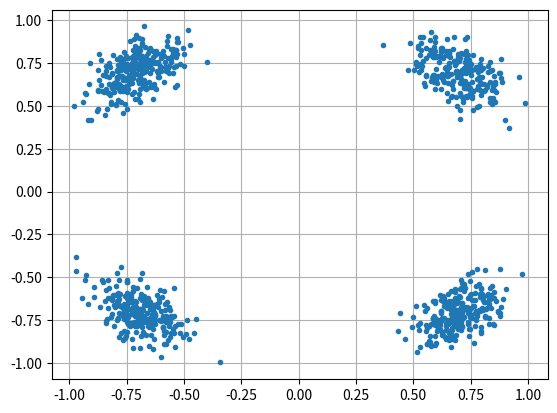

Source code (Python):
import numpy as np
import matplotlib.pyplot as plt

num_symbols = 1000

x_int = np.random.randint(0, 4, num_symbols) # 0 to 3
x_degrees = x_int*360/4.0 + 45 # 45, 135, 225, 315 degrees
x_radians = x_degrees*np.pi/180.0 # sin() and cos() takes in radians
x_symbols = np.cos(x_radians) + 1j*np.sin(x_radians) # this produces our QPSK complex symbols
# plt.plot(np.real(x_symbols), np.imag(x_symbols), '.')
# plt.grid(True)
# plt.show()

n = (np.random.randn(num_symbols) + 1j*np.random.randn(num_symbols))/np.sqrt(2) # AWGN with unity power
noise_power = 0.01
r = x_symbols + n * np.sqrt(noise_power)

phase_noise = np.random.randn(len(x_symbols)) * 0.1 # adjust multiplier for "strength" of phase noise
r = x_symbols * np.exp(1j*phase_noise) + n * np.sqrt(noise_power)


plt.plot(np.real(r), np.imag(r), '.')
plt.grid(True)
plt.show()

class IQ(object):
    def __init__(self) -> None:
        pass

    def make():
        pass


if __name__ == "__main__":
    # nothing to show
    pass
